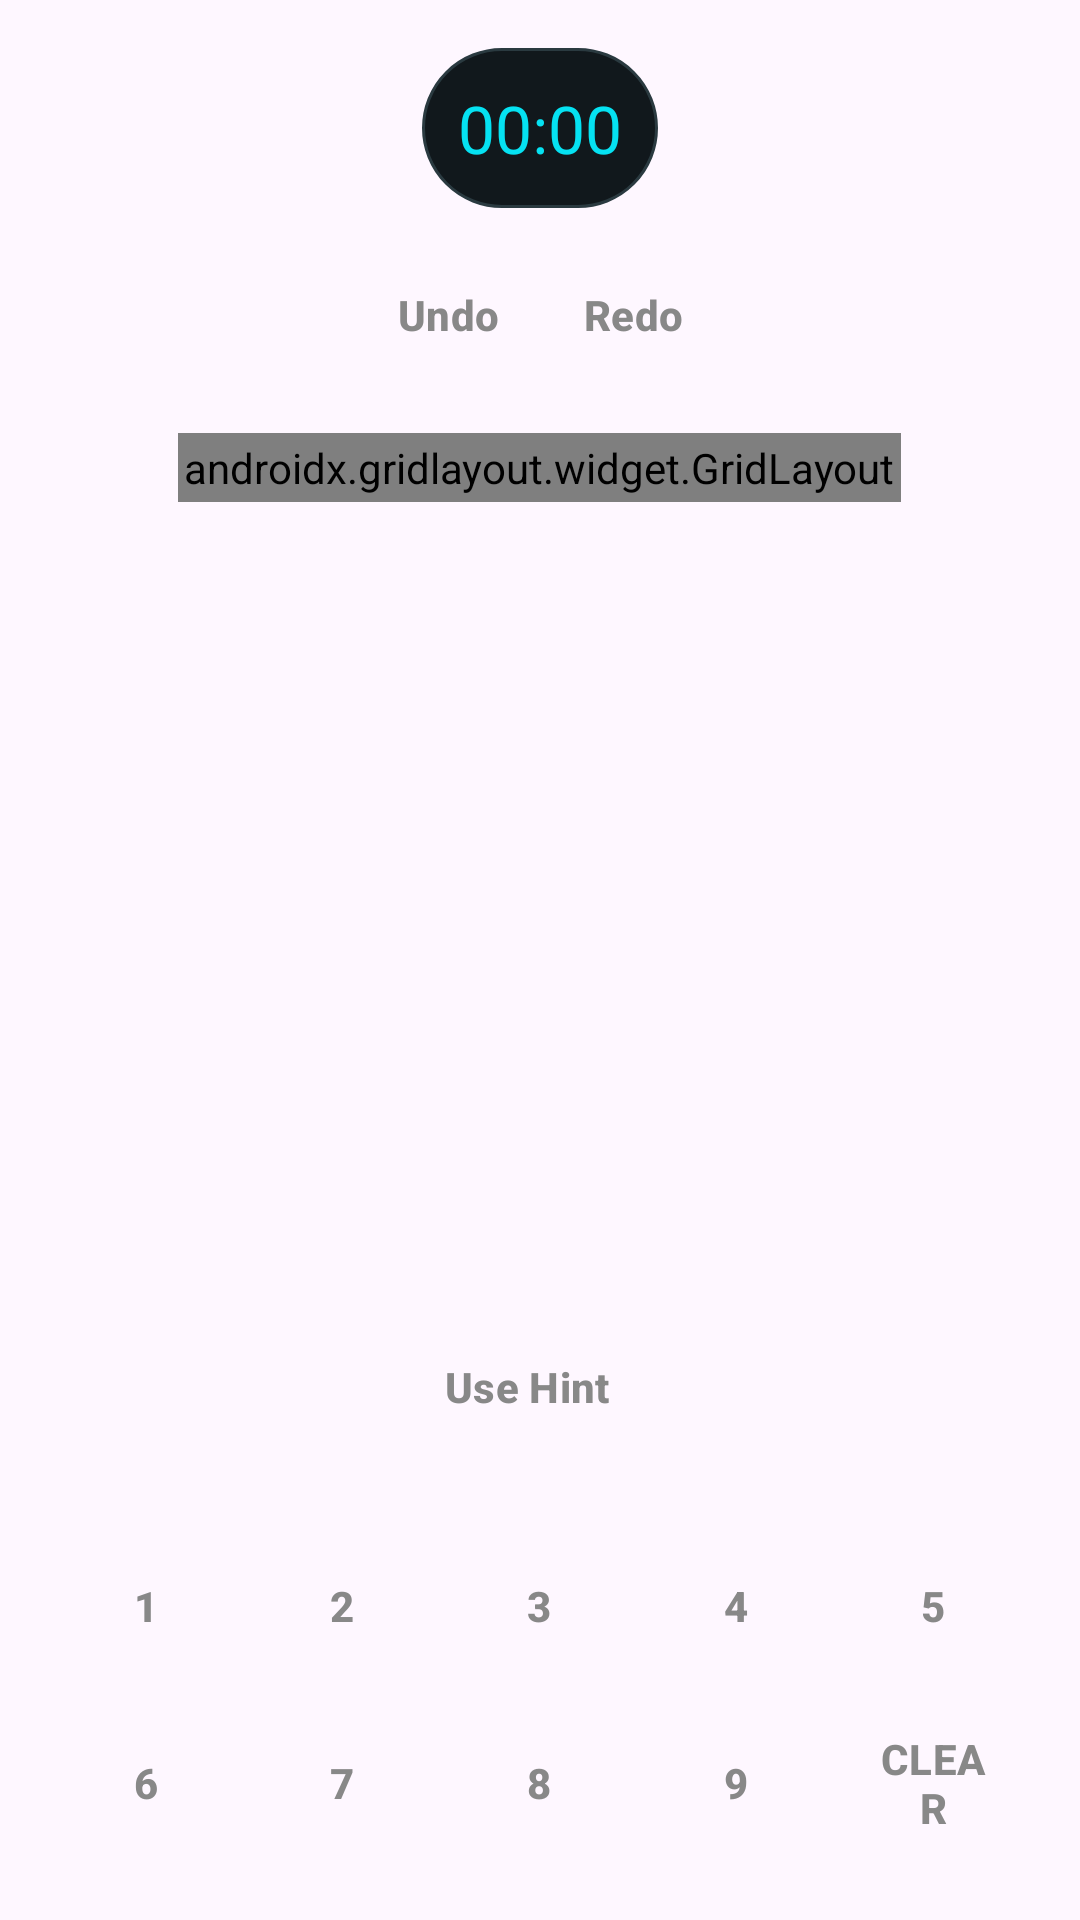

This screen was rendered from an Android layout file. Write that file and the resources it references.
<!-- AndroidManifest.xml: application theme Theme.PrjKakuro -->
<!-- res/layout/activity_game.xml -->
<?xml version="1.0" encoding="utf-8"?>
<RelativeLayout xmlns:android="http://schemas.android.com/apk/res/android"
    android:id="@+id/gameMainLayout"
    android:layout_width="match_parent"
    android:layout_height="match_parent"
    android:padding="16dp">
        
    <Chronometer
        android:id="@+id/gameTimer"
        android:layout_width="wrap_content"
        android:layout_height="wrap_content"
        android:layout_alignParentTop="true"
        android:layout_centerHorizontal="true"
        android:format="%s"
        android:textSize="22sp"
        android:textColor="#05e2f2"
        android:padding="12dp"
        android:background="@drawable/pill_bg"/>

    <LinearLayout
        android:id="@+id/buttons_layout"
        android:layout_width="wrap_content"
        android:layout_height="wrap_content"
        android:layout_below="@id/gameTimer"
        android:layout_centerHorizontal="true"
        android:layout_marginTop="16dp"
        android:orientation="horizontal">

        <Button
            android:id="@+id/btnUndo"
            style="@style/PillButton"
            android:layout_width="wrap_content"
            android:layout_height="wrap_content"
            android:text="Undo"
            android:layout_marginEnd="8dp"/>

        <Button
            android:id="@+id/btnRedo"
            style="@style/PillButton"
            android:layout_width="wrap_content"
            android:layout_height="wrap_content"
            android:text="Redo" />

    </LinearLayout>

    <androidx.gridlayout.widget.GridLayout
        android:id="@+id/kakuroGrid"
        android:layout_width="wrap_content"
        android:layout_height="wrap_content"
        android:layout_below="@id/buttons_layout"
        android:layout_centerHorizontal="true"
        android:layout_marginTop="20dp"
        android:background="#000000"
        android:padding="2dp" />

    <LinearLayout
        android:id="@+id/keypad"
        android:layout_width="match_parent"
        android:layout_height="wrap_content"
        android:layout_alignParentBottom="true"
        android:orientation="vertical"
        android:layout_marginTop="20dp">

        <LinearLayout
            android:layout_width="match_parent"
            android:layout_height="wrap_content"
            android:orientation="horizontal"
            android:gravity="center"
            android:layout_marginBottom="8dp">

            <Button android:id="@+id/btnNum1" style="@style/PillButton" android:layout_width="0dp" android:layout_height="wrap_content" android:layout_weight="1" android:text="1" android:layout_margin="2dp"/>
            <Button android:id="@+id/btnNum2" style="@style/PillButton" android:layout_width="0dp" android:layout_height="wrap_content" android:layout_weight="1" android:text="2" android:layout_margin="2dp"/>
            <Button android:id="@+id/btnNum3" style="@style/PillButton" android:layout_width="0dp" android:layout_height="wrap_content" android:layout_weight="1" android:text="3" android:layout_margin="2dp"/>
            <Button android:id="@+id/btnNum4" style="@style/PillButton" android:layout_width="0dp" android:layout_height="wrap_content" android:layout_weight="1" android:text="4" android:layout_margin="2dp"/>
            <Button android:id="@+id/btnNum5" style="@style/PillButton" android:layout_width="0dp" android:layout_height="wrap_content" android:layout_weight="1" android:text="5" android:layout_margin="2dp"/>
        </LinearLayout>

        <LinearLayout
            android:layout_width="match_parent"
            android:layout_height="wrap_content"
            android:orientation="horizontal"
            android:gravity="center">
            <Button android:id="@+id/btnNum6" style="@style/PillButton" android:layout_width="0dp" android:layout_height="wrap_content" android:layout_weight="1" android:text="6" android:layout_margin="2dp"/>
            <Button android:id="@+id/btnNum7" style="@style/PillButton" android:layout_width="0dp" android:layout_height="wrap_content" android:layout_weight="1" android:text="7" android:layout_margin="2dp"/>
            <Button android:id="@+id/btnNum8" style="@style/PillButton" android:layout_width="0dp" android:layout_height="wrap_content" android:layout_weight="1" android:text="8" android:layout_margin="2dp"/>
            <Button android:id="@+id/btnNum9" style="@style/PillButton" android:layout_width="0dp" android:layout_height="wrap_content" android:layout_weight="1" android:text="9" android:layout_margin="2dp"/>
            <Button android:id="@+id/btnDelete" style="@style/PillButton" android:layout_width="0dp" android:layout_height="wrap_content" android:layout_weight="1" android:text="CLEAR" android:layout_margin="2dp"/>
        </LinearLayout>
    </LinearLayout>

    <LinearLayout
        android:layout_width="wrap_content"
        android:layout_height="wrap_content"
        android:layout_above="@id/keypad"
        android:layout_centerHorizontal="true"
        android:layout_marginBottom="12dp"
        android:orientation="horizontal">

        <Button
            android:id="@+id/btnHint"
            style="@style/PillButton"
            android:layout_width="wrap_content"
            android:layout_height="wrap_content"
            android:text="Use Hint"
            android:layout_marginEnd="8dp"/>


    </LinearLayout>

</RelativeLayout>
<!-- resources referenced by this layout -->
<resources>
  <!-- drawable pill_bg (drawable) -->
  <?xml version="1.0" encoding="utf-8"?>
  <shape xmlns:android="http://schemas.android.com/apk/res/android">
      <solid android:color="#11181C"/>
  
      <corners android:radius="50dp"/>
  
      <stroke
          android:width="1dp"
          android:color="#2A3A40"/>
  </shape>
  <style name="PillButton" parent="Widget.Material3.Button.TextButton">
          <item name="android:layout_width">wrap_content</item>
          <item name="android:layout_height">wrap_content</item>
          
          <item name="backgroundTint">@null</item>
          <item name="android:insetTop">0dp</item>
          <item name="android:insetBottom">0dp</item>
          <item name="android:textColor">#888888</item>
          <item name="android:textStyle">bold</item>
          <item name="android:padding">10dp</item>
          <item name="android:minHeight">0dp</item>
          <item name="android:minWidth">0dp</item>
      </style>
  <style name="Theme.PrjKakuro" parent="Base.Theme.PrjKakuro" />
  <style name="Base.Theme.PrjKakuro" parent="Theme.Material3.DayNight.NoActionBar">
          
          
      </style>
</resources>
